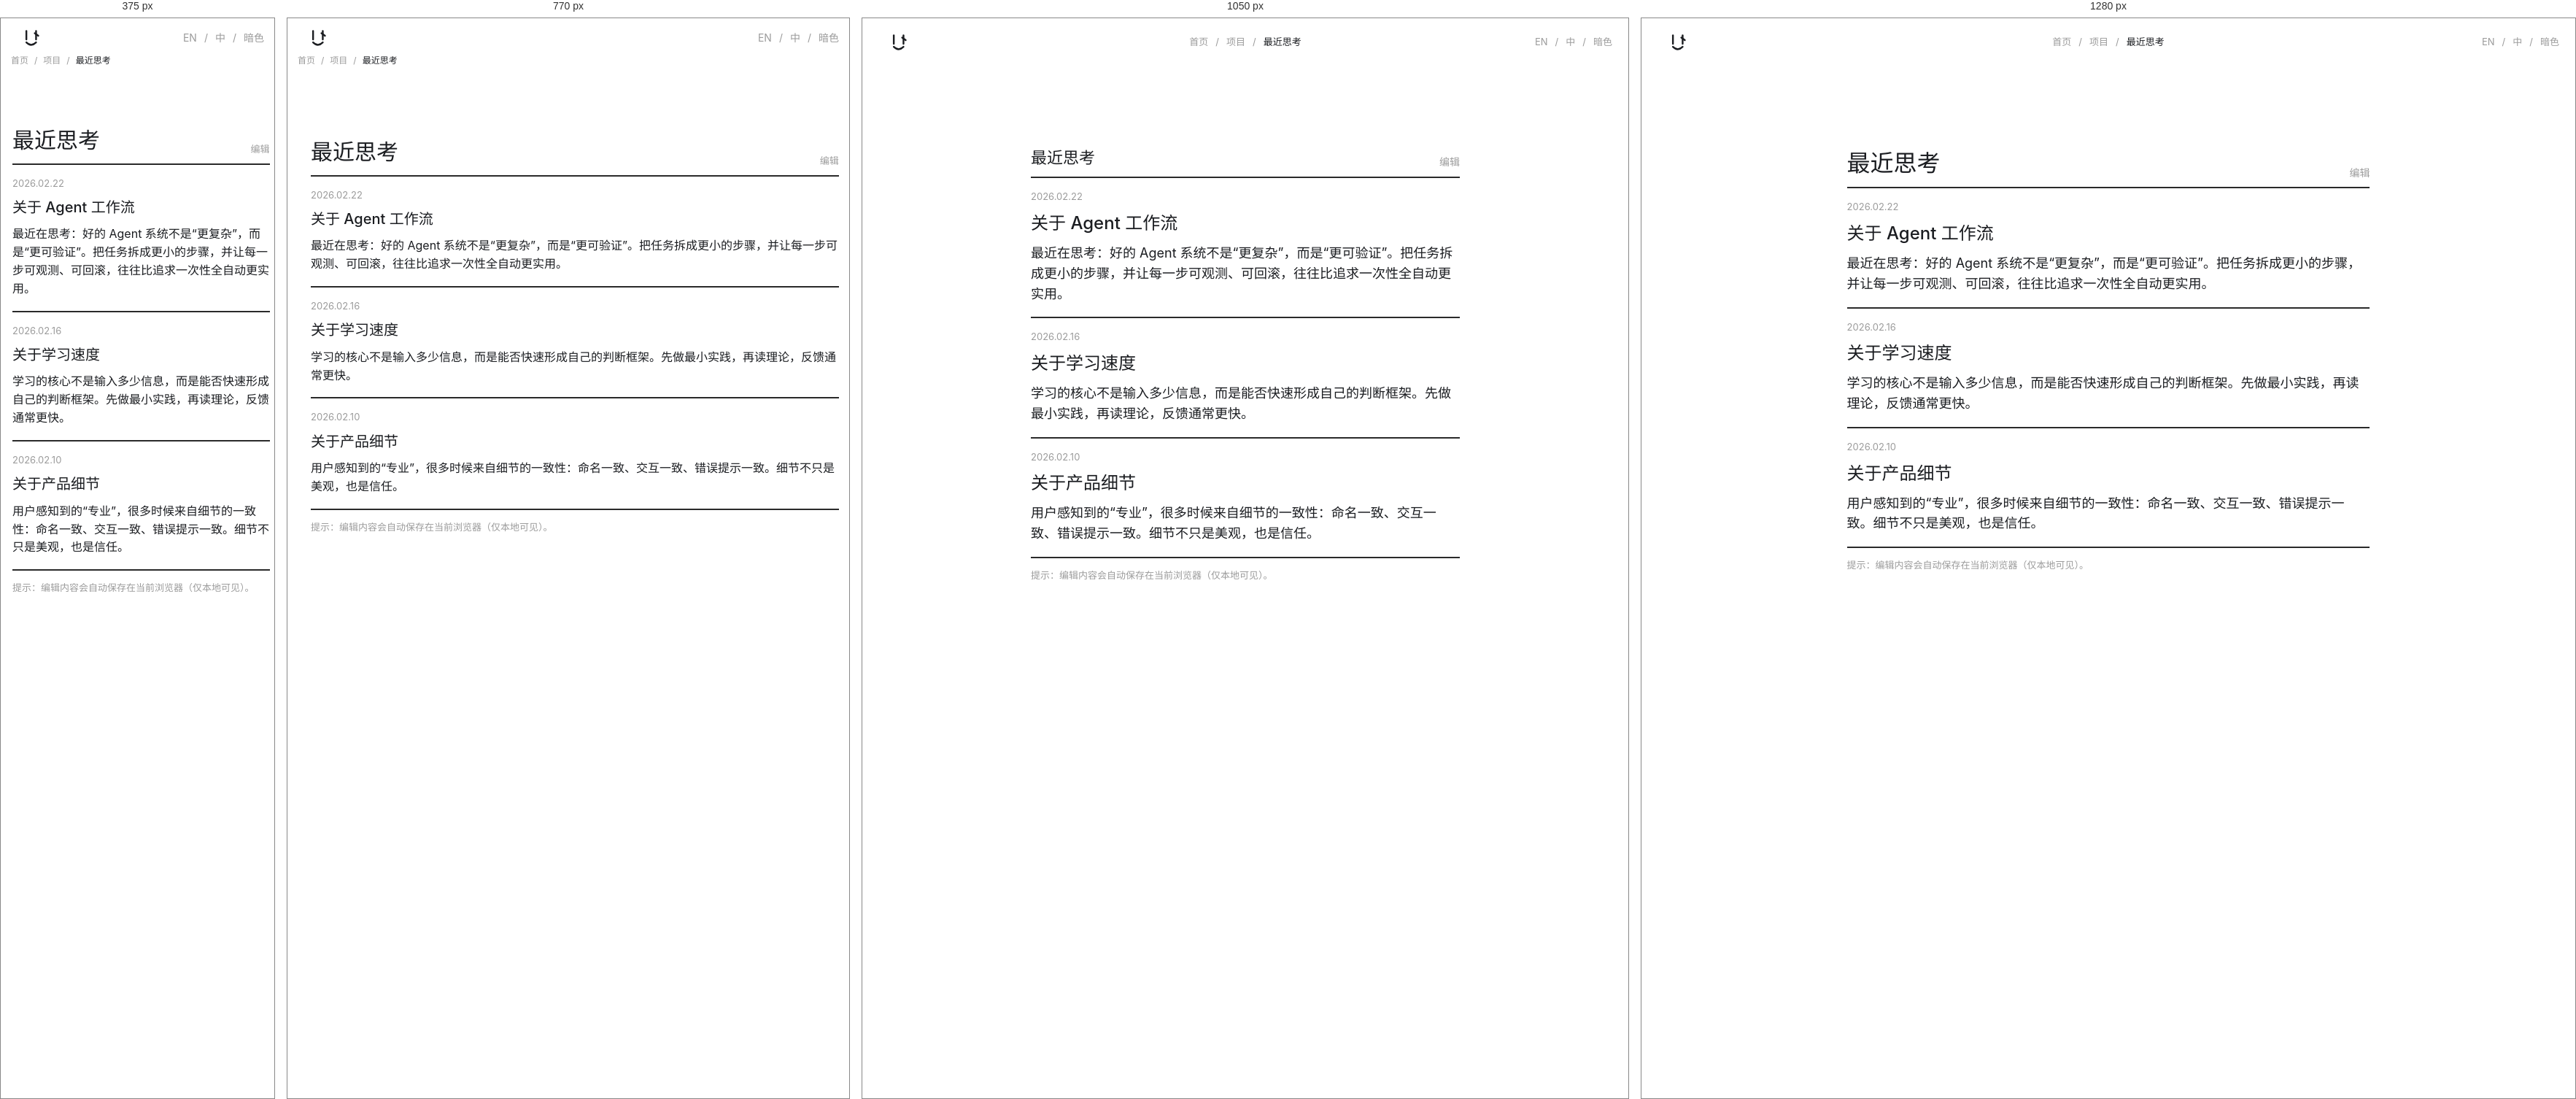
Rendered at 375 px, 770 px, 1050 px and 1280 px, left to right.

<!-- file: thoughts.html -->
<!DOCTYPE html><html lang="zh"><head><meta charSet="utf-8"/><meta name="viewport" content="width=device-width, initial-scale=1"/><link rel="stylesheet" href="/_next/static/css/45e52f7641b8e414.css" data-precedence="next"/><link rel="preload" as="script" fetchPriority="low" href="/_next/static/chunks/webpack-1796d5ecd61cbd74.js"/><script src="/_next/static/chunks/fd9d1056-c01e641818ddb6aa.js" async=""></script><script src="/_next/static/chunks/23-9d9cbff73b479b01.js" async=""></script><script src="/_next/static/chunks/main-app-a8444776224a613c.js" async=""></script><script src="/_next/static/chunks/138-d216f778b5ce2081.js" async=""></script><script src="/_next/static/chunks/app/thoughts/page-eb737aa69a64aa1b.js" async=""></script><script src="/_next/static/chunks/app/layout-d62ce435e308522f.js" async=""></script><title>Tianhao Xu</title><meta name="description" content="Personal website of Wu Wangsheng - Explore computer vision, human-computer interaction, and more."/><meta name="author" content="Wu Wangsheng"/><meta name="keywords" content="personal website,computer vision,human-computer interaction,photography,design"/><meta property="og:title" content="Tianhao Xu"/><meta property="og:description" content="Personal website of Wu Wangsheng"/><meta property="og:locale" content="zh_CN"/><meta property="og:type" content="website"/><meta name="twitter:card" content="summary"/><meta name="twitter:title" content="Tianhao Xu"/><meta name="twitter:description" content="Personal website of Wu Wangsheng"/><link rel="icon" href="/icon.svg?b3ff64e88603755a" type="image/svg+xml" sizes="any"/><script src="/_next/static/chunks/polyfills-78c92fac7aa8fdd8.js" noModule=""></script></head><body class="antialiased transition-colors duration-300"><main class="min-h-screen flex flex-col items-center justify-start px-4 py-10 sm:px-8 sm:py-14"><div class="ws-page ws-thoughts-page"><header class="ws-topbar"><a class="ws-mark" aria-label="Home" href="/"><svg xmlns="http://www.w3.org/2000/svg" viewBox="0 0 96 96" fill="none" aria-hidden="true" class="ws-mark-logo"><path d="M22 18 V56" stroke="currentColor" stroke-width="8" stroke-linecap="round"></path><path d="M66 18 V56" stroke="currentColor" stroke-width="8" stroke-linecap="round"></path><path d="M60 28 L76 40" stroke="currentColor" stroke-width="8" stroke-linecap="round"></path><path d="M22 70 Q44 92 66 70" stroke="currentColor" stroke-width="8" stroke-linecap="round" stroke-linejoin="round"></path></svg></a><nav class="ws-nav" aria-label="Primary navigation"><a class="" href="/">首页</a><span>/</span><a class="" href="/projects">项目</a><span>/</span><a class="is-active" href="/thoughts">最近思考</a></nav><div class="ws-top-actions"><button type="button" class="ws-top-link">EN</button><span>/</span><button type="button" class="ws-top-link">中</button><span>/</span><button type="button" class="ws-top-link">暗色</button></div></header><section class="ws-list-page"><div class="ws-explore-head ws-thoughts-head"><h2>最近思考</h2><div class="ws-thought-head-actions"><button type="button" class="ws-top-link">编辑</button></div></div><article class="ws-thought-row"><time>2026.02.22</time><h3>关于 Agent 工作流</h3><p>最近在思考：好的 Agent 系统不是“更复杂”，而是“更可验证”。把任务拆成更小的步骤，并让每一步可观测、可回滚，往往比追求一次性全自动更实用。</p></article><article class="ws-thought-row"><time>2026.02.16</time><h3>关于学习速度</h3><p>学习的核心不是输入多少信息，而是能否快速形成自己的判断框架。先做最小实践，再读理论，反馈通常更快。</p></article><article class="ws-thought-row"><time>2026.02.10</time><h3>关于产品细节</h3><p>用户感知到的“专业”，很多时候来自细节的一致性：命名一致、交互一致、错误提示一致。细节不只是美观，也是信任。</p></article><p class="ws-thought-note">提示：编辑内容会自动保存在当前浏览器（仅本地可见）。</p></section></div></main><script src="/_next/static/chunks/webpack-1796d5ecd61cbd74.js" async=""></script><script>(self.__next_f=self.__next_f||[]).push([0]);self.__next_f.push([2,null])</script><script>self.__next_f.push([1,"1:HL[\"/_next/static/css/45e52f7641b8e414.css\",\"style\"]\n"])</script><script>self.__next_f.push([1,"2:I[5751,[],\"\"]\n4:I[6513,[],\"ClientPageRoot\"]\n5:I[9928,[\"138\",\"static/chunks/138-d216f778b5ce2081.js\",\"244\",\"static/chunks/app/thoughts/page-eb737aa69a64aa1b.js\"],\"default\"]\n6:I[9275,[],\"\"]\n7:I[1343,[],\"\"]\n8:I[6127,[\"185\",\"static/chunks/app/layout-d62ce435e308522f.js\"],\"LanguageProvider\"]\n9:I[65,[\"185\",\"static/chunks/app/layout-d62ce435e308522f.js\"],\"ThemeProvider\"]\nb:I[6130,[],\"\"]\nc:[]\n"])</script><script>self.__next_f.push([1,"0:[[[\"$\",\"link\",\"0\",{\"rel\":\"stylesheet\",\"href\":\"/_next/static/css/45e52f7641b8e414.css\",\"precedence\":\"next\",\"crossOrigin\":\"$undefined\"}]],[\"$\",\"$L2\",null,{\"buildId\":\"m6yxDCXVOdhhQWl5YEFEr\",\"assetPrefix\":\"\",\"initialCanonicalUrl\":\"/thoughts\",\"initialTree\":[\"\",{\"children\":[\"thoughts\",{\"children\":[\"__PAGE__\",{}]}]},\"$undefined\",\"$undefined\",true],\"initialSeedData\":[\"\",{\"children\":[\"thoughts\",{\"children\":[\"__PAGE__\",{},[[\"$L3\",[\"$\",\"$L4\",null,{\"props\":{\"params\":{},\"searchParams\":{}},\"Component\":\"$5\"}]],null],null]},[\"$\",\"$L6\",null,{\"parallelRouterKey\":\"children\",\"segmentPath\":[\"children\",\"thoughts\",\"children\"],\"error\":\"$undefined\",\"errorStyles\":\"$undefined\",\"errorScripts\":\"$undefined\",\"template\":[\"$\",\"$L7\",null,{}],\"templateStyles\":\"$undefined\",\"templateScripts\":\"$undefined\",\"notFound\":\"$undefined\",\"notFoundStyles\":\"$undefined\",\"styles\":null}],null]},[[\"$\",\"html\",null,{\"lang\":\"zh\",\"suppressHydrationWarning\":true,\"children\":[\"$\",\"body\",null,{\"className\":\"antialiased transition-colors duration-300\",\"children\":[\"$\",\"$L8\",null,{\"children\":[\"$\",\"$L9\",null,{\"children\":[\"$\",\"main\",null,{\"className\":\"min-h-screen flex flex-col items-center justify-start px-4 py-10 sm:px-8 sm:py-14\",\"children\":[\"$\",\"$L6\",null,{\"parallelRouterKey\":\"children\",\"segmentPath\":[\"children\"],\"error\":\"$undefined\",\"errorStyles\":\"$undefined\",\"errorScripts\":\"$undefined\",\"template\":[\"$\",\"$L7\",null,{}],\"templateStyles\":\"$undefined\",\"templateScripts\":\"$undefined\",\"notFound\":[[\"$\",\"title\",null,{\"children\":\"404: This page could not be found.\"}],[\"$\",\"div\",null,{\"style\":{\"fontFamily\":\"system-ui,\\\"Segoe UI\\\",Roboto,Helvetica,Arial,sans-serif,\\\"Apple Color Emoji\\\",\\\"Segoe UI Emoji\\\"\",\"height\":\"100vh\",\"textAlign\":\"center\",\"display\":\"flex\",\"flexDirection\":\"column\",\"alignItems\":\"center\",\"justifyContent\":\"center\"},\"children\":[\"$\",\"div\",null,{\"children\":[[\"$\",\"style\",null,{\"dangerouslySetInnerHTML\":{\"__html\":\"body{color:#000;background:#fff;margin:0}.next-error-h1{border-right:1px solid rgba(0,0,0,.3)}@media (prefers-color-scheme:dark){body{color:#fff;background:#000}.next-error-h1{border-right:1px solid rgba(255,255,255,.3)}}\"}}],[\"$\",\"h1\",null,{\"className\":\"next-error-h1\",\"style\":{\"display\":\"inline-block\",\"margin\":\"0 20px 0 0\",\"padding\":\"0 23px 0 0\",\"fontSize\":24,\"fontWeight\":500,\"verticalAlign\":\"top\",\"lineHeight\":\"49px\"},\"children\":\"404\"}],[\"$\",\"div\",null,{\"style\":{\"display\":\"inline-block\"},\"children\":[\"$\",\"h2\",null,{\"style\":{\"fontSize\":14,\"fontWeight\":400,\"lineHeight\":\"49px\",\"margin\":0},\"children\":\"This page could not be found.\"}]}]]}]}]],\"notFoundStyles\":[],\"styles\":null}]}]}]}]}]}],null],null],\"couldBeIntercepted\":false,\"initialHead\":[null,\"$La\"],\"globalErrorComponent\":\"$b\",\"missingSlots\":\"$Wc\"}]]\n"])</script><script>self.__next_f.push([1,"a:[[\"$\",\"meta\",\"0\",{\"name\":\"viewport\",\"content\":\"width=device-width, initial-scale=1\"}],[\"$\",\"meta\",\"1\",{\"charSet\":\"utf-8\"}],[\"$\",\"title\",\"2\",{\"children\":\"Tianhao Xu\"}],[\"$\",\"meta\",\"3\",{\"name\":\"description\",\"content\":\"Personal website of Wu Wangsheng - Explore computer vision, human-computer interaction, and more.\"}],[\"$\",\"meta\",\"4\",{\"name\":\"author\",\"content\":\"Wu Wangsheng\"}],[\"$\",\"meta\",\"5\",{\"name\":\"keywords\",\"content\":\"personal website,computer vision,human-computer interaction,photography,design\"}],[\"$\",\"meta\",\"6\",{\"property\":\"og:title\",\"content\":\"Tianhao Xu\"}],[\"$\",\"meta\",\"7\",{\"property\":\"og:description\",\"content\":\"Personal website of Wu Wangsheng\"}],[\"$\",\"meta\",\"8\",{\"property\":\"og:locale\",\"content\":\"zh_CN\"}],[\"$\",\"meta\",\"9\",{\"property\":\"og:type\",\"content\":\"website\"}],[\"$\",\"meta\",\"10\",{\"name\":\"twitter:card\",\"content\":\"summary\"}],[\"$\",\"meta\",\"11\",{\"name\":\"twitter:title\",\"content\":\"Tianhao Xu\"}],[\"$\",\"meta\",\"12\",{\"name\":\"twitter:description\",\"content\":\"Personal website of Wu Wangsheng\"}],[\"$\",\"link\",\"13\",{\"rel\":\"icon\",\"href\":\"/icon.svg?b3ff64e88603755a\",\"type\":\"image/svg+xml\",\"sizes\":\"any\"}]]\n3:null\n"])</script></body></html>

/* @media block from _next/static/css/45e52f7641b8e414.css */
@media (max-width:900px){.ws-projects-page,.ws-thoughts-page{width:min(94vw,760px)}.ws-project-filterline{font-size:13px;margin-bottom:18px}.ws-projects-head h2{font-size:30px}.ws-project-expand-all{font-size:14px}.ws-project-row-head{grid-template-columns:1fr;gap:6px}.ws-project-row-head h3,.ws-project-row-head p{font-size:20px}.ws-project-row-head p{font-size:15px}.ws-project-detail-card{grid-template-columns:1fr;gap:12px}.ws-project-detail-media img{height:180px}.ws-project-detail,.ws-project-summary{font-size:17px}.ws-project-links{margin-top:10px;justify-content:flex-start;font-size:14px;gap:14px}.ws-thoughts-head h2{font-size:30px}.ws-thought-row h3{font-size:20px}.ws-thought-row p{font-size:16px}.ws-thought-head-actions{font-size:13px;gap:6px}}

/* @media block from _next/static/css/45e52f7641b8e414.css */
@media (max-width:1200px){.ws-hero{grid-template-columns:1fr 300px;gap:40px}.ws-cover{width:300px}.ws-edu-top h3,.ws-edu-top p,.ws-edu-top time,.ws-explore-head h2,.ws-item-main h3,.ws-item-main p{font-size:22px}}

/* @media block from _next/static/css/45e52f7641b8e414.css */
@media (max-width:900px){.ws-page{width:min(94vw,760px);padding-top:32px}.ws-topbar{top:12px;left:14px;right:14px;grid-template-columns:auto 1fr;row-gap:8px}.ws-mark{font-size:24px}.ws-nav{order:3;grid-column:1/-1;font-size:12px;gap:8px}.ws-top-actions{grid-column:2;justify-self:end;font-size:14px}.ws-hero{margin-top:28px;grid-template-columns:1fr;gap:22px}.ws-name{font-size:46px}.ws-links{margin-top:14px;font-size:13px;gap:10px 18px}.ws-cover{width:min(320px,100%)}.ws-explore{margin-top:30px}.ws-list-page{margin-top:74px}.ws-explore-head h2{font-size:30px}.ws-project-link{font-size:12px}.ws-switch{font-size:13px;gap:10px}.ws-item{padding:14px 0 16px}.ws-project-intro p{font-size:14px;line-height:1.68}.ws-edu-top,.ws-item-main{grid-template-columns:1fr;gap:4px}.ws-pub-top{grid-template-columns:1fr;gap:6px}.ws-pub-top h3{font-size:17px}.ws-pub-top p,.ws-pub-top time{font-size:12px}.ws-item-main h3{font-size:21px}.ws-item-main p{font-size:20px}.ws-entry-head,.ws-work-head{grid-template-columns:1fr;gap:4px}.ws-entry-head h3{font-size:18px}.ws-work-sub{grid-template-columns:1fr;gap:8px}.ws-work-location,.ws-work-sub p:last-child{grid-column:auto}.ws-exp-head{flex-direction:column;align-items:flex-start;gap:4px}.ws-exp-head h3{font-size:22px}.ws-item-sub{margin-top:10px;padding:10px 12px;font-size:13px;border-radius:8px}.ws-edu-sub{grid-template-columns:1fr;gap:10px}.ws-item-stack-row{align-items:flex-start;flex-direction:column;gap:6px;padding:10px 0}.ws-item-stack{padding:0 12px}.ws-doi-link,.ws-pub-sub p{font-size:12px}}

/* @media block from _next/static/css/45e52f7641b8e414.css */
@media (min-width:640px){.sm\:px-8{padding-left:2rem;padding-right:2rem}.sm\:py-14{padding-top:3.5rem;padding-bottom:3.5rem}}